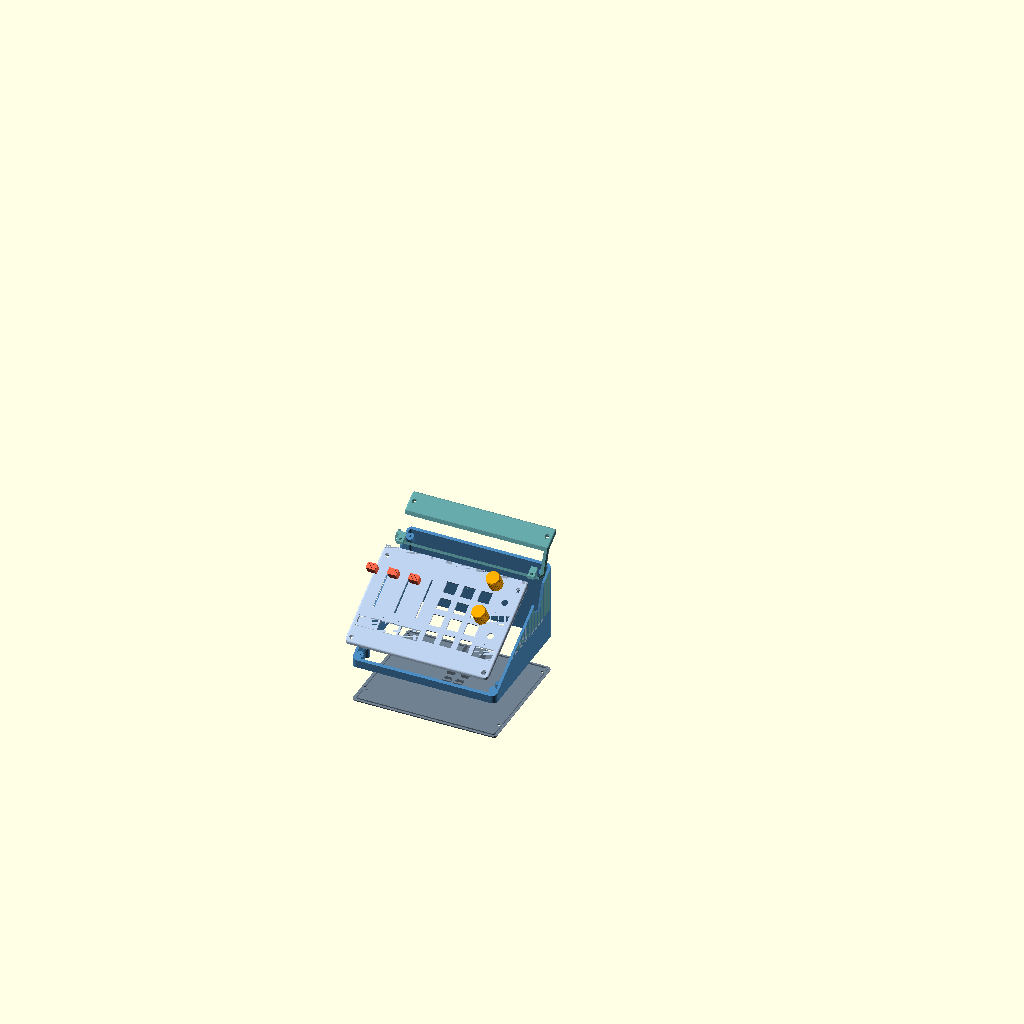
Cell 1: rendered with the file's own defaults.
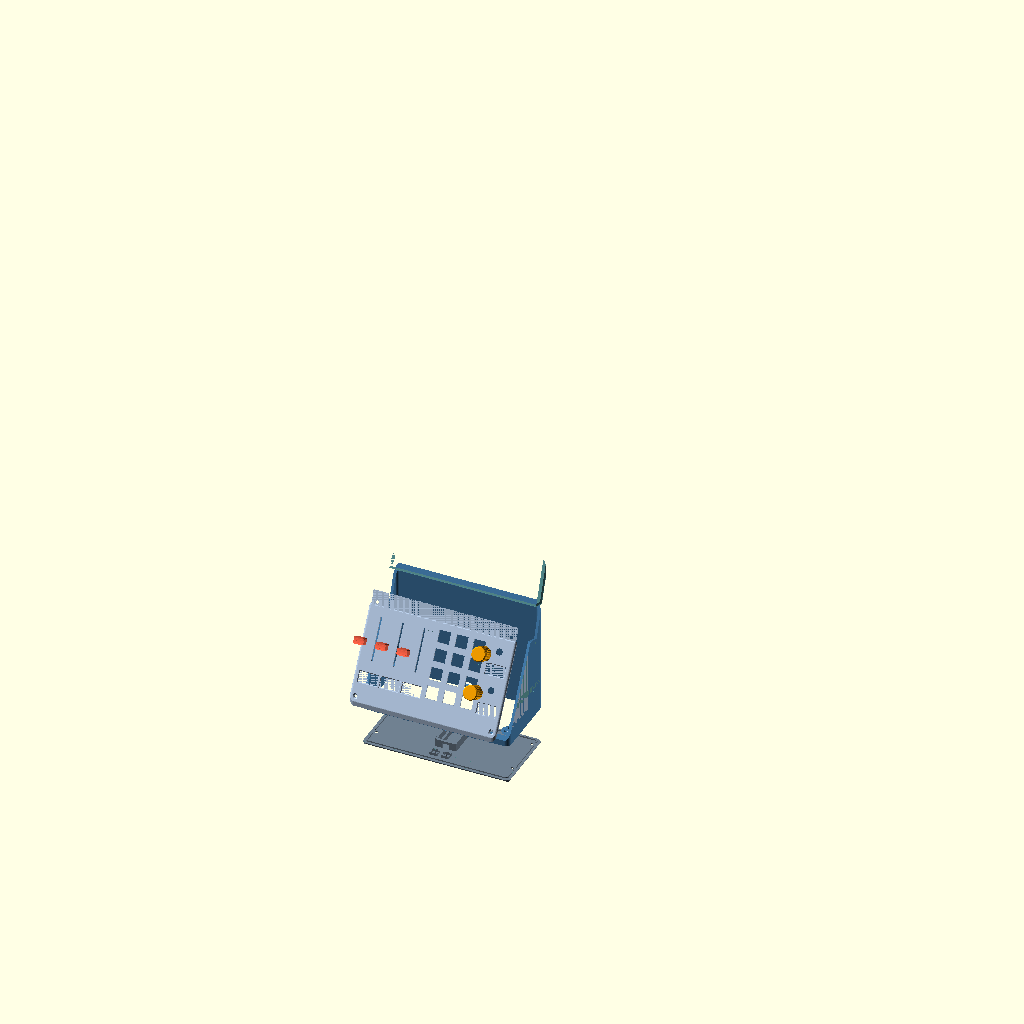
Cell 2 — tilt set to 60, the other parameters unchanged.
The same orthographic view direction (rotation 55°, 0°, 25°; colour scheme Cornfield) for every cell, with the view re-fitted per cell, so scale and position can differ between cells.
OpenSCAD source file macropad/case/scad/exploded.scad:
// Exploded view of the deck, for the assembly diagram (case/diagram.py).
// Not a print. `only` renders a single part so the diagram script can find
// where it lands in the picture.

use <deck.scad>
use <parts.scad>
include <common.scad>

only = "all";    // "all" or one part name below

// values the view needs (use<> shares modules and functions, not variables)
tilt = 30;
deck_n = [0, -sin(tilt), cos(tilt)]; // out of the deck's face

module show(name, c) {
    if (only == "all" || only == name) color(c) children();
}

show("deck_lid", "SlateGray") translate([0, 0, -45]) deck_lid();
show("deck_frame", "SteelBlue") deck_frame();
show("deck_plate", "LightSteelBlue") translate(deck_n * 40) deck_plate();
show("deck_dock", "CadetBlue") translate([0, 0, 0] + [0, cos(70), sin(70)] * 40) deck_dock();
show("knob", "Orange") for (i = [0, 1]) on_face() translate([enc_a(), enc_b(i), 85]) knob();
show("fader_cap", "Tomato") for (i = [0 : 2]) on_face() translate([slider_a(i), slider_b(), 85]) rotate(90) fader_cap();
Parameter table extracted from the source (name, type, default, range or options):
only: string, default "all"
tilt: number, default 30
